Run: headless pygame with SDL's dummy video driver; simulated clock (each Clock.tick advances the game by its frame time, no real sleeping); random seed 0; keys injected as events and as key.get_pressed() state; no mouse input.
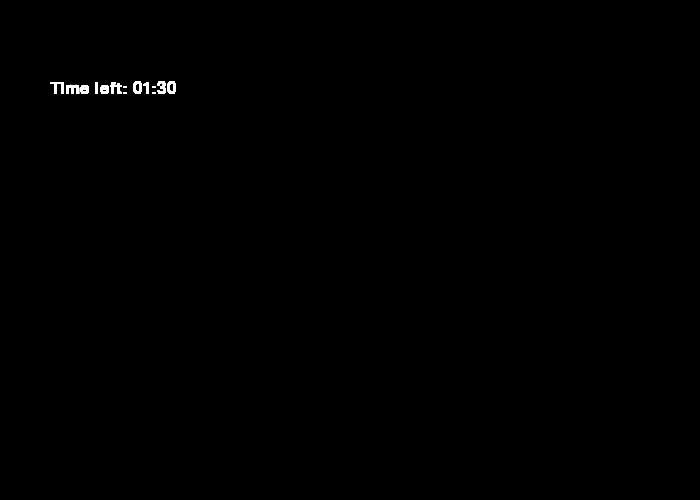
Frame 1 of 4 · flips 1–60 · no input
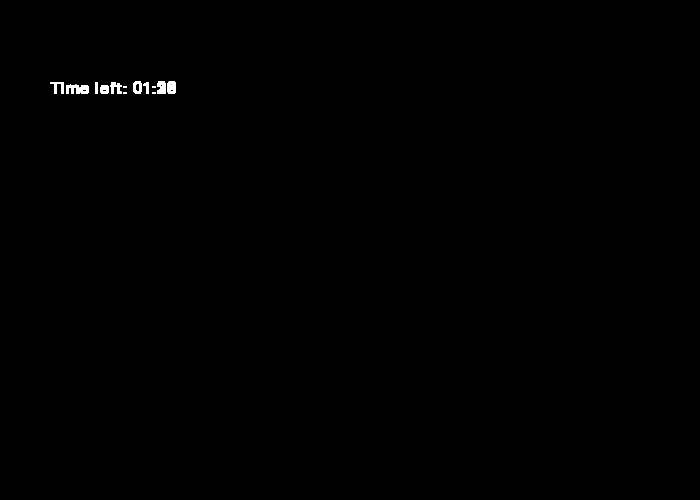
Frame 2 of 4 · flips 61–180 · tapped SPACE, RETURN · held RIGHT (→), D
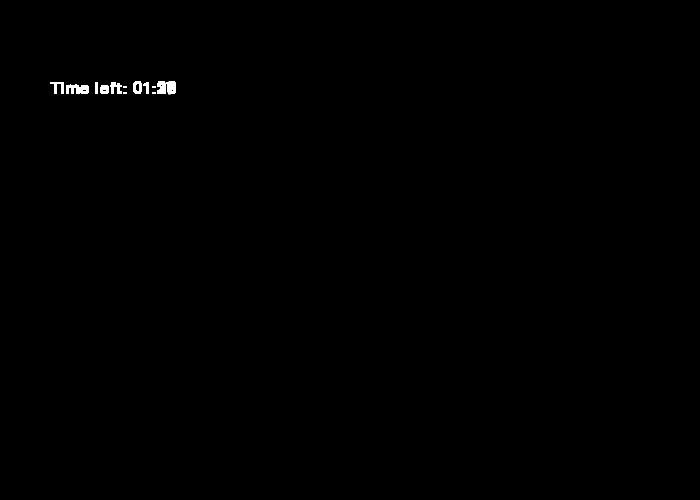
Frame 3 of 4 · flips 181–300 · held DOWN (↓), S
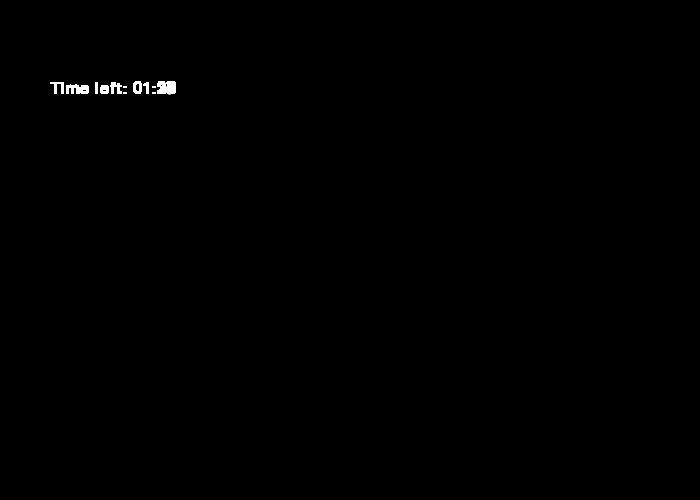
Frame 4 of 4 · flips 301–420 · held LEFT (←), A, UP (↑), W

The pygame program that drew these frames:

""" 
 Cómo poner un temporizador en la pantalla.

 Sample Python/Pygame Programs
 Simpson College Computer Science
 http://programarcadegames.com/
 http://simpson.edu/computer-science/

"""

import pygame

# Definimos algunos colores
NEGRO = (0, 0, 0)
BLANCO = (255, 255, 255)
VERDE = (0, 255, 0)
ROJO = (255, 0, 0)

pygame.init()

# Establecemos la altura y largo de la pantalla
dimensiones = [700, 500]
pantalla = pygame.display.set_mode(dimensiones)

pygame.display.set_caption("Mi Juego")

# Iteramos hasta que el usuario haga click sobre el botón de cerrar
hecho = False

# Usado para gestionar cuán rápido se actualiza la pantalla
reloj = pygame.time.Clock()

# Esta es la fuente que usaremos para el textoo que aparecerá en pantalla (tamaño 25)
fuente = pygame.font.Font(None, 25)

numero_de_fotogramas = 0
tasa_fotogramas = 60
instante_de_partida = 90

# -------- Bucle Principal del Programa -----------
while not hecho:
    for evento in pygame.event.get():  # El usuario hizo algo
        if evento.type == pygame.QUIT:  # Si el usuario hace click sobre cerrar
            hecho = True  # Marca que ya lo hemos hecho, de forma que abandonamos el bucle

    # Limpia la pantalla y establece su color de fondo

    # TODO EL CÓDIGO DE DIBUJO DEBERÍA IR DEBAJO DE ESTE COMENTARIO

    segundos_totales = instante_de_partida - (numero_de_fotogramas // tasa_fotogramas)
    if segundos_totales < 0:
        segundos_totales = 0

    # Dividimos por 60 para obtener los minutos totales
    minutos = segundos_totales // 60

    # Usamos el módulo (resto) para obtener los segundos
    segundos = segundos_totales % 60

    # Usamos el formato de cadenas de texto para formatear los ceros del principio
    texto_de_salida = "Time left: {0:02}:{1:02}".format(minutos, segundos)

    # Volcamos en pantalla
    texto = fuente.render(texto_de_salida, True, (255, 255, 255))

    pantalla.blit(texto, [50, 80])

    # TODO EL CÓDIGO DE DIBUJO DEBERÍA IR ENCIMA DE ESTE COMENTARIO
    numero_de_fotogramas += 1

    # Limitamos a 20 fotogramas por segundo
    reloj.tick(30)

    # Avancemos y actualicemos la pantalla con lo que hemos dibujado.
    pygame.display.flip()

# Pórtate bien con el IDLE. Si nos olvidamos de esta línea, el programa se 'colgará'
# en la salida.
pygame.quit()
